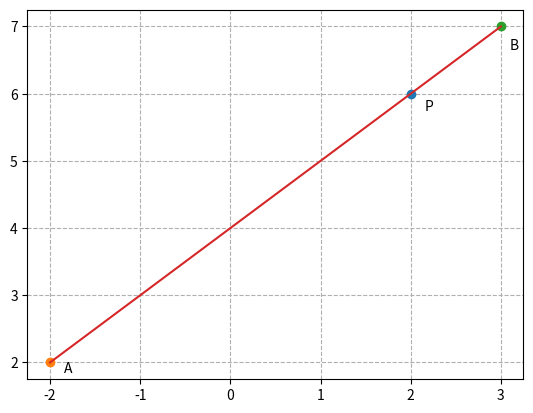

Here is the Python script that generated this plot:
import numpy as np
import matplotlib.pyplot as plt
import sympy as sym
k = sym.symbols('k')
y = sym.symbols('y')
a = np.array([-2, 2])
b = np.array([3, 7])
p = np.array([2, y])
P=((k*a)+b)/(k+1)
S= list(sym.solveset(p[0]-P[0], k))
sol = (float(S[0]))
print("The Value of k =",k)

M= list(sym.solveset(p[1]-P[1], y))
print(M[0])
Z = int(M[0].subs(k,sol))
print("The value of y =",Z)
p[1]=p[1].subs(y,Z)
print(p)

plt.plot(p[0], p[1],'o')
plt.text(p[0]+0.15, p[1]-0.25,"P")
plt.plot(a[0], a[1],'o')
plt.text(a[0]+0.15, a[1]-0.15,"A")
plt.plot(b[0], b[1],'o')
plt.text(b[0]+0.10, b[1]-0.35,"B")
x_values = [a[0], b[0]]
y_values = [a[1], b[1]]
plt.plot(x_values, y_values)
plt.grid(linestyle='--')
plt.show()
